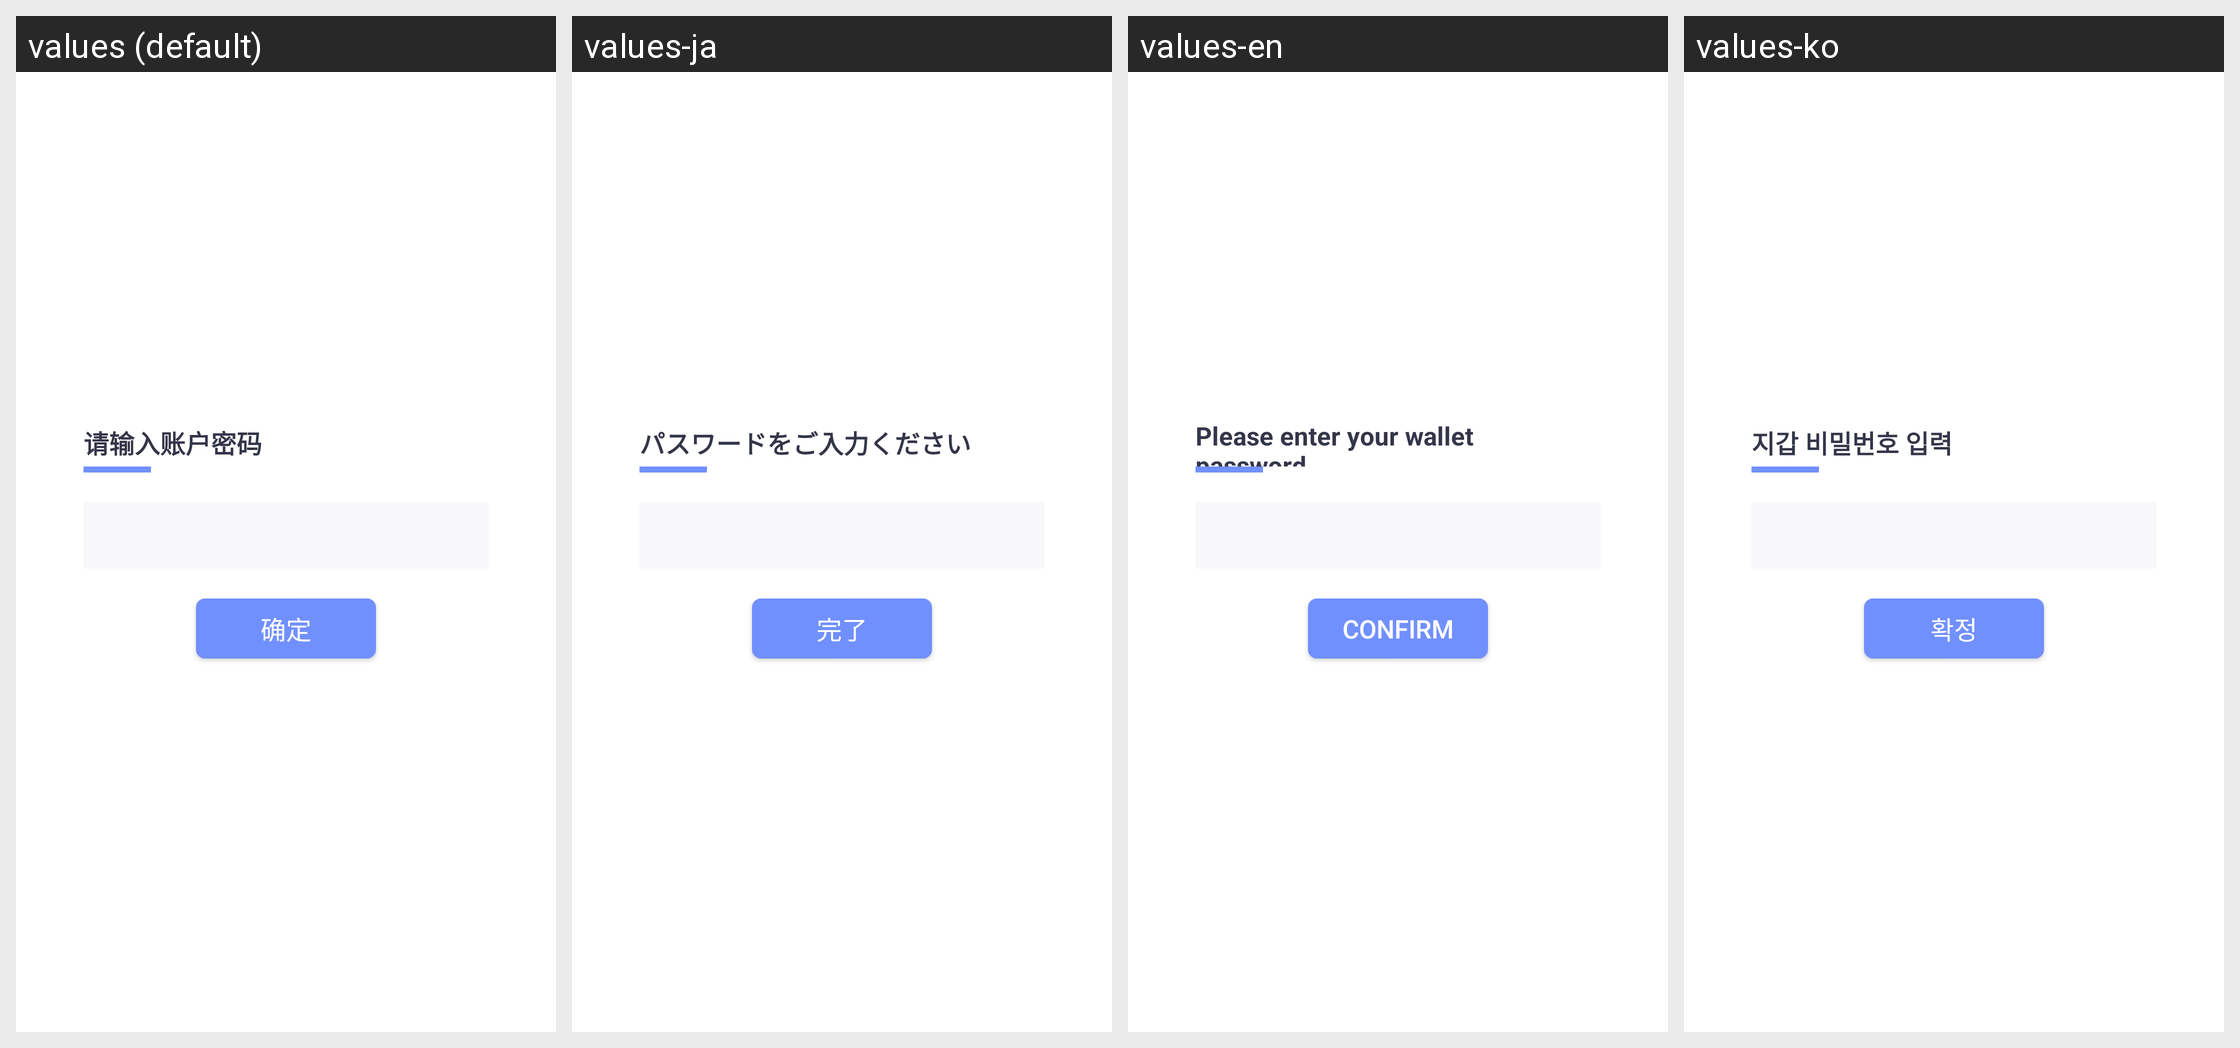

Translations of the strings shown on this Android screen, per locale in the grid:
Android screen res/layout/dialog_edit.xml rendered under 4 locales, left to right: values (default), values-ja, values-en, values-ko. Device: Nexus 5 (rendered at 1080×1920; each locale shown at half size, 540×960, under a caption strip naming it); theme Theme.MaterialComponents.DayNight.NoActionBar.
Strings drawn on this screen, with the default value and each locale's value (text and hints the layout hard-codes, and strings that could not be matched under every locale, appear in the picture but are not listed):

my_wallet_detail_password
  values: 请输入账户密码
  values-ja: パスワードをご入力ください
  values-en: Please enter your wallet password
  values-ko: 지갑 비밀번호 입력

ok
  values: 确定
  values-ja: 完了
  values-en: Confirm
  values-ko: 확정
